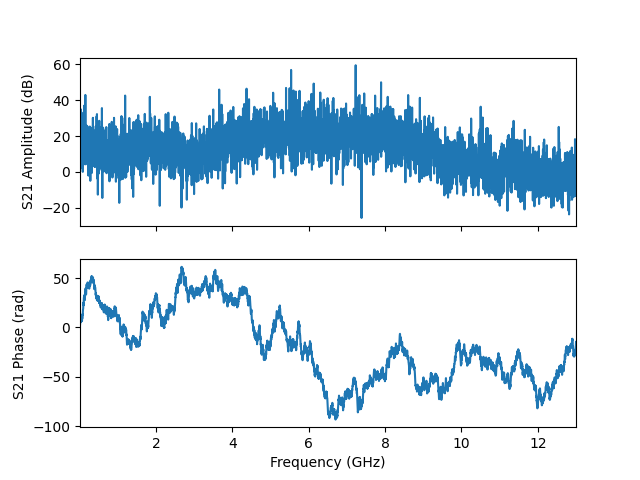

Source data for this figure (header and first rows):
frequency, amplitude, phase, I, Q
10000000, 34.17, 2.329, -35.14, 37.13
12598000, 13.71, 3.285, -4.795, -0.6917
15196000, 25.54, 4.441, -5.073, -18.24
17794000, 25.97, 7.248, 11.33, 16.35
20392000, 25.14, 6.344, 18.04, 1.103
22990000, 22.93, 5.228, 6.907, -12.19
25588000, 19.21, 7.219, 5.413, 7.348
28186000, 34.89, 7.833, 1.15, 55.5
30784000, 25.84, 7.087, 13.61, 14.1
33382000, 25.11, 6.854, 15.16, 9.735
35980000, 16.27, 9.832, -5.977, -2.578
38578000, 12.1, 8.705, -3.028, 2.653
41176000, 23.33, 9.871, -13.24, -6.325
43774000, 21.22, 10.69, -3.465, -10.98
46372000, 14.58, 9.082, -5.048, 1.803
48970000, 24.19, 8.142, -4.611, 15.54
51568000, 33.06, 6.175, 44.72, -4.866
54166000, 19.98, 7.271, 5.493, 8.331
56764000, 16.68, 8.524, -4.241, 5.349
59362000, 13.98, 7.018, 3.711, 3.352
61960000, 27.25, 6.588, 21.98, 6.922
64558000, 15.64, 7.412, 2.59, 5.471
67156000, 26.77, 9.995, -18.36, -11.77
69754000, 14.29, 9.125, -4.948, 1.532
72352000, 12.63, 9.985, -3.627, -2.277
74950000, 1.971, 11.27, 0.3423, -1.207
77548000, 23.89, 13.55, 8.629, 13.05
80146000, 15.68, 12.02, 5.181, -3.184
82744000, 0.07999, 15.08, -0.8171, 0.5924
85342000, 27.48, 15.76, -23.62, -1.226
87940000, 27.13, 17.94, 13.97, -17.92
90538000, 21.9, 18.63, 12.14, -2.74
93136000, 11.67, 18.96, 3.807, 0.4398
95734000, 5.024, 21.48, -1.558, 0.8672
98332000, 21.55, 23.28, -3.348, -11.48
100930000, 4.06, 25.16, 1.595, 0.05076
103528000, 31.21, 22.42, -33.13, -14.98
106126000, 14.05, 25.32, 4.949, 0.9553
108724000, 14.71, 27.98, -5.201, 1.593
111322000, 19.12, 30.03, 1.641, -8.885
113920000, 20.05, 30.43, 5.554, -8.384
116518000, 23.79, 31.33, 15.42, -1.349
119116000, 22.9, 28.83, -11.85, -7.385
121714000, 36.9, 29.57, -18.74, -67.43
124312000, 9.136, 32.24, 1.936, 2.109
126910000, 13.63, 30.77, 3.831, -2.9
129508000, 15.8, 32.95, 0.2516, 6.163
132106000, 9.109, 31.37, 2.852, -0.1202
134704000, 29.58, 29.55, -8.692, -28.86
137302000, 9.016, 27.69, -2.36, 1.551
139900000, 6.081, 30.03, 0.3626, -1.981
142498000, 16.73, 32.77, 1.49, 6.699
145096000, 20.91, 35.84, -3.11, -10.66
147694000, 16.57, 35.3, -4.953, -4.57
150292000, 42.82, 34.56, -138.3, -0.1186
152890000, 12.6, 36.83, 2.758, -3.255
155488000, 14.71, 39.54, -1.461, 5.238
158086000, 4.261, 37.05, 1.306, -0.9812
160684000, 25.91, 36.11, -0.287, -19.75
163282000, 23.77, 35.31, -11.27, -10.55
... 4,941 more rows
